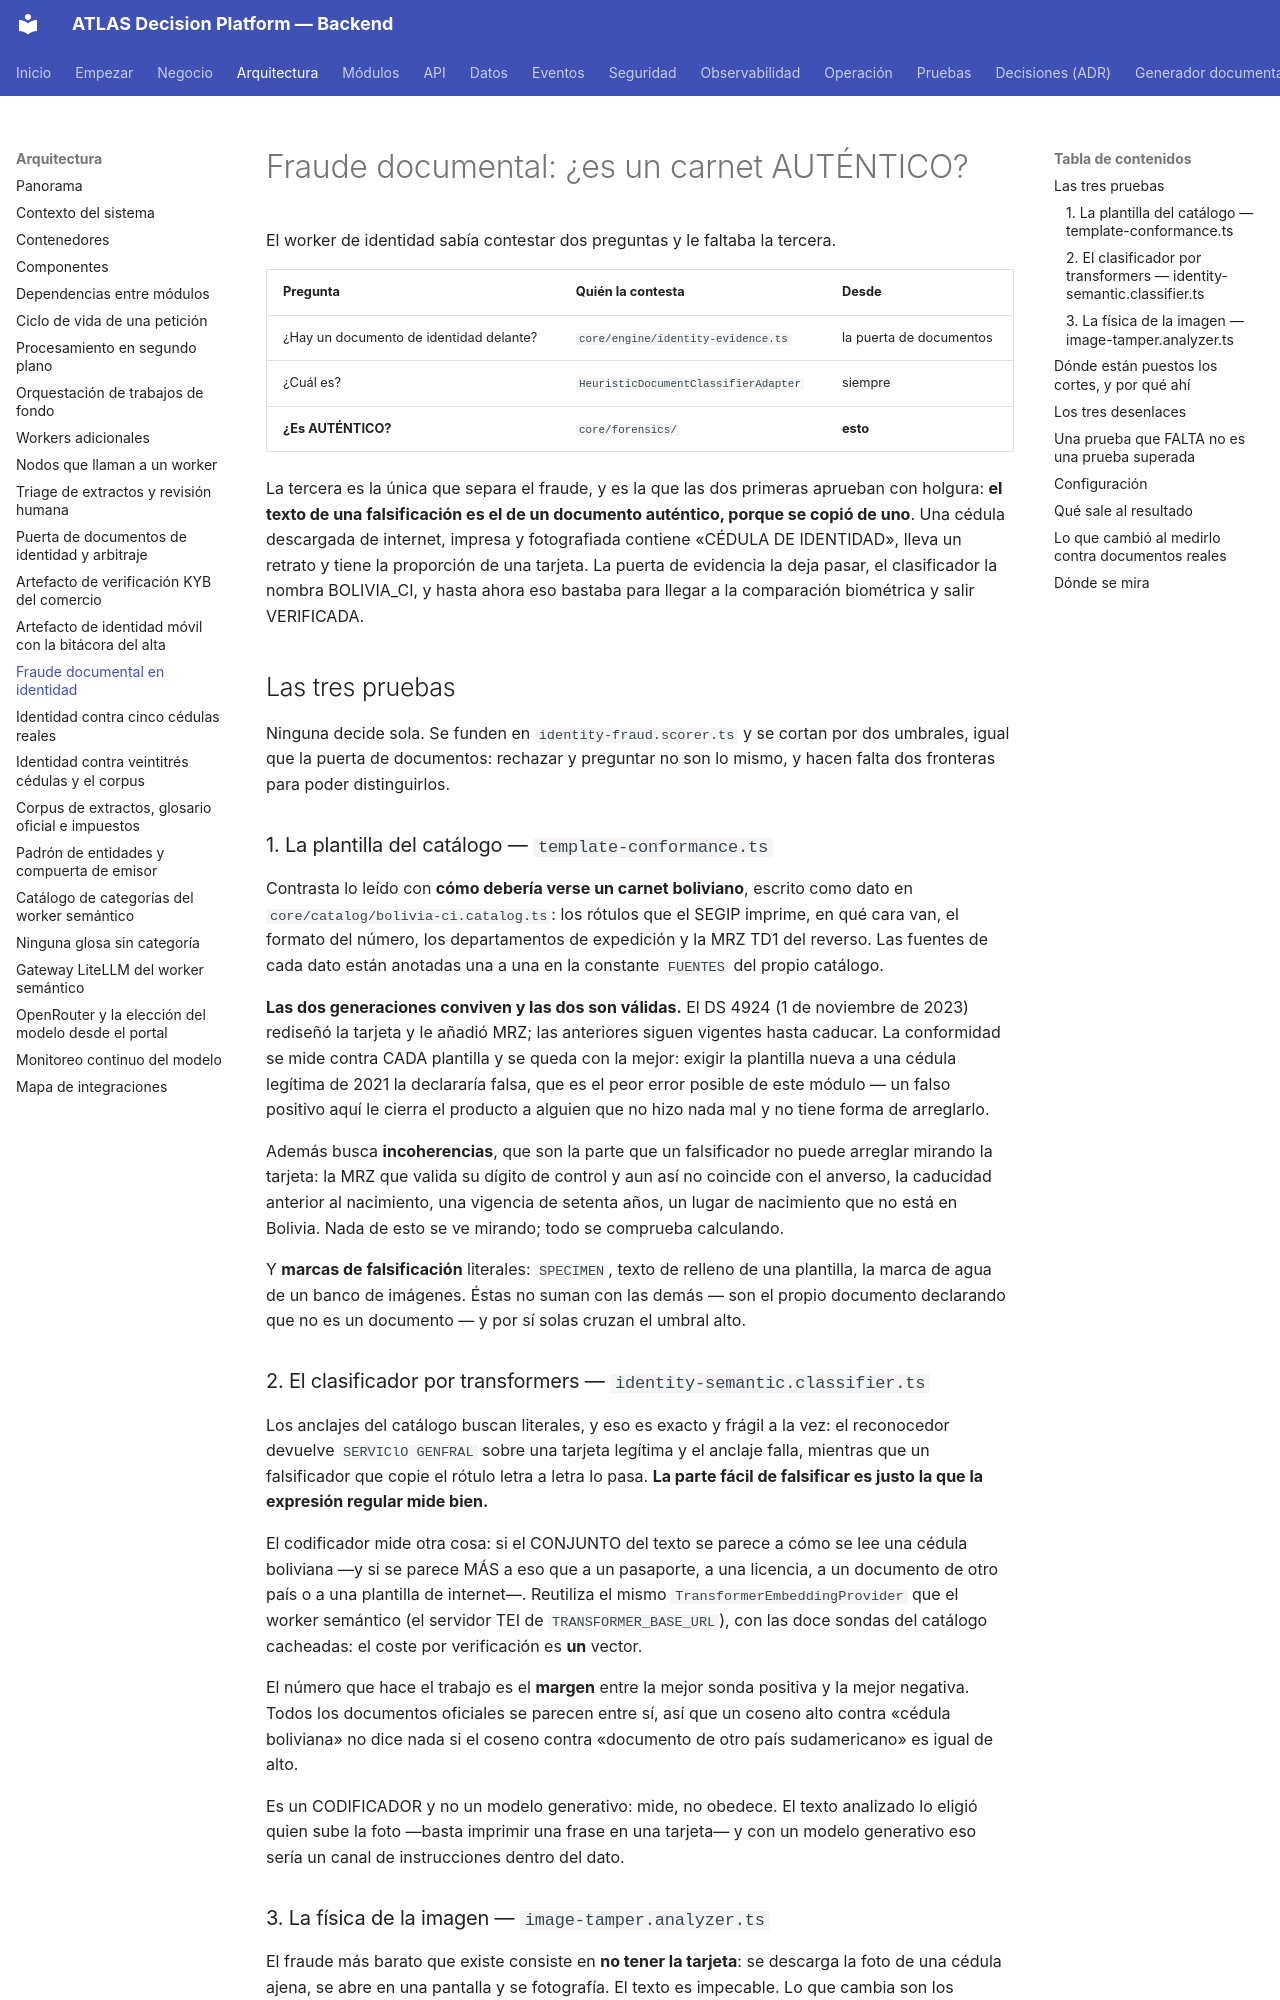

repository: PabloArauzCaballero/AtlasDecisionEngineBackend · page: workers/identidad-fraude-documental/index.html · generator: mkdocs

# Fraude documental: ¿es un carnet AUTÉNTICO?

El worker de identidad sabía contestar dos preguntas y le faltaba la tercera.

| Pregunta | Quién la contesta | Desde |
| --- | --- | --- |
| ¿Hay un documento de identidad delante? | `core/engine/identity-evidence.ts` | la puerta de documentos |
| ¿Cuál es? | `HeuristicDocumentClassifierAdapter` | siempre |
| **¿Es AUTÉNTICO?** | `core/forensics/` | **esto** |

La tercera es la única que separa el fraude, y es la que las dos primeras aprueban con holgura:
**el texto de una falsificación es el de un documento auténtico, porque se copió de uno**. Una
cédula descargada de internet, impresa y fotografiada contiene «CÉDULA DE IDENTIDAD», lleva un
retrato y tiene la proporción de una tarjeta. La puerta de evidencia la deja pasar, el clasificador
la nombra BOLIVIA_CI, y hasta ahora eso bastaba para llegar a la comparación biométrica y salir
VERIFICADA.

## Las tres pruebas

Ninguna decide sola. Se funden en `identity-fraud.scorer.ts` y se cortan por dos umbrales, igual que
la puerta de documentos: rechazar y preguntar no son lo mismo, y hacen falta dos fronteras para
poder distinguirlos.

### 1. La plantilla del catálogo — `template-conformance.ts`

Contrasta lo leído con **cómo debería verse un carnet boliviano**, escrito como dato en
`core/catalog/bolivia-ci.catalog.ts`: los rótulos que el SEGIP imprime, en qué cara van, el formato
del número, los departamentos de expedición y la MRZ TD1 del reverso. Las fuentes de cada dato están
anotadas una a una en la constante `FUENTES` del propio catálogo.

**Las dos generaciones conviven y las dos son válidas.** El DS 4924 (1 de noviembre de 2023)
rediseñó la tarjeta y le añadió MRZ; las anteriores siguen vigentes hasta caducar. La conformidad se
mide contra CADA plantilla y se queda con la mejor: exigir la plantilla nueva a una cédula legítima
de 2021 la declararía falsa, que es el peor error posible de este módulo — un falso positivo aquí le
cierra el producto a alguien que no hizo nada mal y no tiene forma de arreglarlo.

Además busca **incoherencias**, que son la parte que un falsificador no puede arreglar mirando la
tarjeta: la MRZ que valida su dígito de control y aun así no coincide con el anverso, la caducidad
anterior al nacimiento, una vigencia de setenta años, un lugar de nacimiento que no está en Bolivia.
Nada de esto se ve mirando; todo se comprueba calculando.

Y **marcas de falsificación** literales: `SPECIMEN`, texto de relleno de una plantilla, la marca de
agua de un banco de imágenes. Éstas no suman con las demás — son el propio documento declarando que
no es un documento — y por sí solas cruzan el umbral alto.

### 2. El clasificador por transformers — `identity-semantic.classifier.ts`

Los anclajes del catálogo buscan literales, y eso es exacto y frágil a la vez: el reconocedor
devuelve `SERVIClO GENFRAL` sobre una tarjeta legítima y el anclaje falla, mientras que un
falsificador que copie el rótulo letra a letra lo pasa. **La parte fácil de falsificar es justo la
que la expresión regular mide bien.**

El codificador mide otra cosa: si el CONJUNTO del texto se parece a cómo se lee una cédula boliviana
—y si se parece MÁS a eso que a un pasaporte, a una licencia, a un documento de otro país o a una
plantilla de internet—. Reutiliza el mismo `TransformerEmbeddingProvider` que el worker semántico
(el servidor TEI de `TRANSFORMER_BASE_URL`), con las doce sondas del catálogo cacheadas: el coste
por verificación es **un** vector.

El número que hace el trabajo es el **margen** entre la mejor sonda positiva y la mejor negativa.
Todos los documentos oficiales se parecen entre sí, así que un coseno alto contra «cédula boliviana»
no dice nada si el coseno contra «documento de otro país sudamericano» es igual de alto.

Es un CODIFICADOR y no un modelo generativo: mide, no obedece. El texto analizado lo eligió quien
sube la foto —basta imprimir una frase en una tarjeta— y con un modelo generativo eso sería un canal
de instrucciones dentro del dato.
